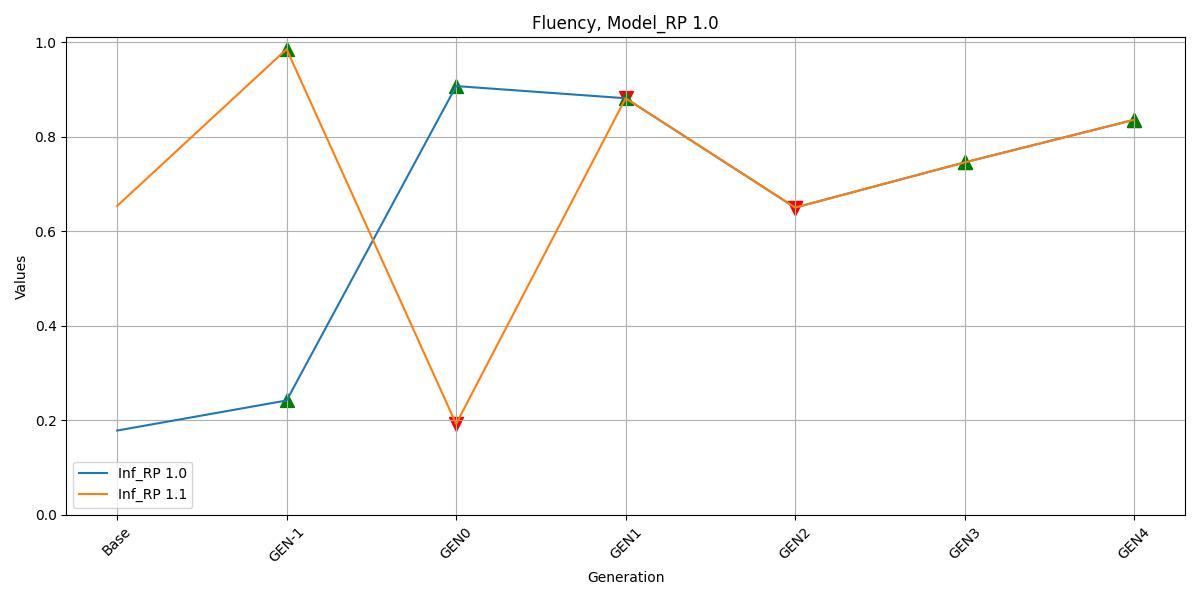

The table this chart was drawn from, first rows:
, Inf_RP 1.0, Inf_RP 1.1
Base, 0.1785, 0.6534
GEN-1, 0.2421, 0.985
GEN0, 0.9069, 0.1926
GEN1, 0.8812, 0.8812
GEN2, 0.65, 0.65
GEN3, 0.7455, 0.7455
GEN4, 0.8356, 0.8356
